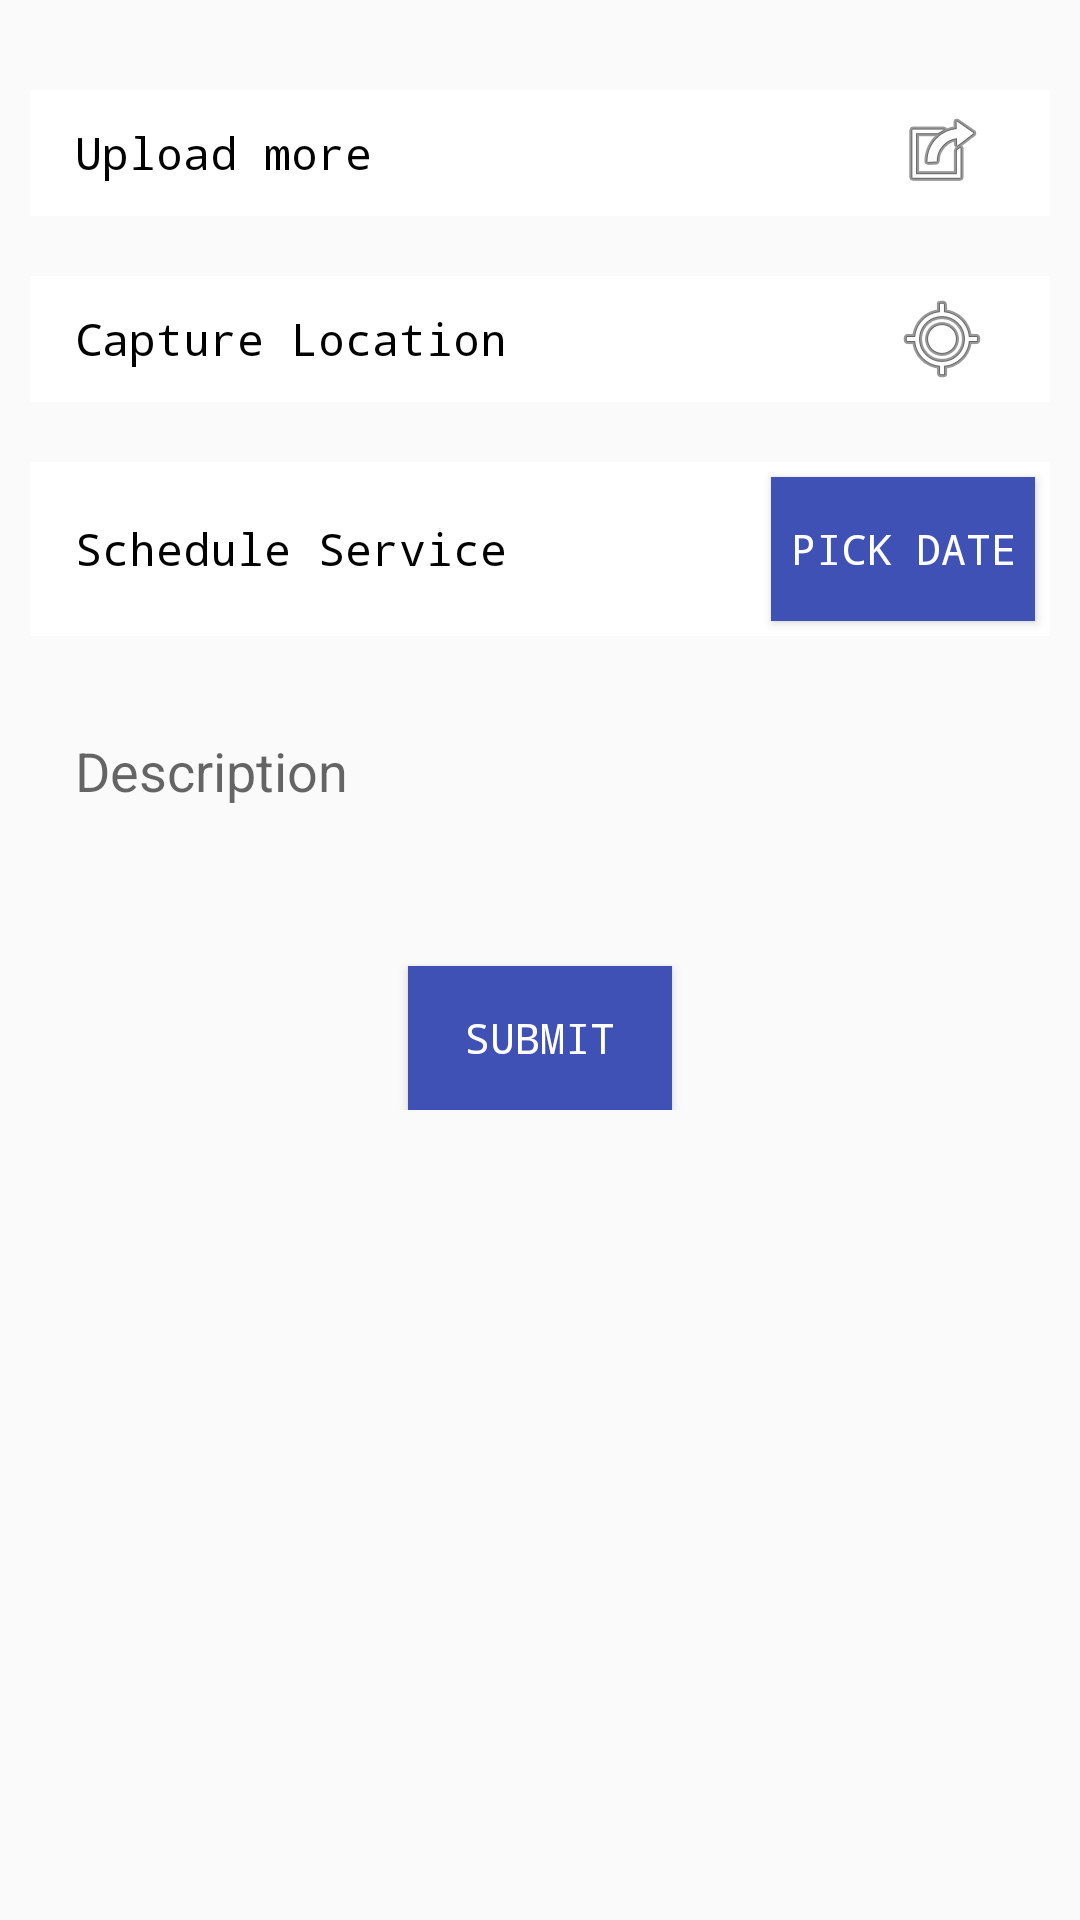

Android layout source for this screen:
<!-- AndroidManifest.xml: application theme AppTheme -->
<!-- res/layout/fragment_product_scheduler.xml -->
<?xml version="1.0" encoding="utf-8"?>
<RelativeLayout xmlns:android="http://schemas.android.com/apk/res/android"
    android:layout_width="match_parent"
    android:layout_height="match_parent"
    >
    <ScrollView
        android:layout_width="match_parent"
        android:layout_height="match_parent">
        <LinearLayout
            android:layout_width="match_parent"
            android:layout_height="wrap_content"
            android:orientation="vertical"
            android:layout_margin="10dp">
            <RelativeLayout
                android:layout_width="match_parent"
                android:layout_height="wrap_content"
                android:background="@android:color/white"
                android:layout_marginTop="20dp"
                >
                <TextView
                    android:id="@+id/txt_invoice"
                    android:layout_width="wrap_content"
                    android:layout_height="wrap_content"
                    android:text="Upload more"
                    android:paddingLeft="10dp"
                    android:layout_margin="5dp"
                    style="@style/CodeFont"
                    android:layout_centerInParent="true"
                    android:layout_alignParentLeft="true"/>
                <ImageView
                    android:layout_width="wrap_content"
                    android:layout_height="wrap_content"
                    android:id="@+id/documentStatus"
                    android:src="@drawable/no_update"
                    android:layout_centerInParent="true"
                    android:paddingRight="20dp"
                    android:layout_alignTop="@+id/chooseDocument"
                    android:layout_toLeftOf="@+id/chooseDocument"
                    android:layout_toStartOf="@+id/chooseDocument" />

                <ImageView
                    android:layout_width="wrap_content"
                    android:layout_height="wrap_content"
                    android:id="@+id/chooseDocument"
                    android:layout_margin="5dp"
                    android:paddingRight="15dp"
                    android:layout_alignParentRight="true"
                    android:src="@android:drawable/ic_menu_set_as"

                    />


            </RelativeLayout>

            <RelativeLayout
                android:layout_width="match_parent"
                android:layout_height="wrap_content"
                android:background="@android:color/white"
                android:layout_marginTop="20dp"
                >
                <TextView
                    android:id="@+id/txt_location"
                    android:layout_width="wrap_content"
                    android:layout_height="wrap_content"
                    android:text="Capture Location"
                    android:paddingLeft="10dp"
                    android:layout_margin="5dp"
                    android:layout_centerInParent="true"
                    style="@style/CodeFont"
                    android:layout_alignParentLeft="true"/>
                <ImageView
                    android:layout_width="wrap_content"
                    android:layout_height="wrap_content"
                    android:id="@+id/gpsLocationStatus"
                    android:src="@drawable/no_update"
                    android:layout_centerInParent="true"
                    android:paddingRight="20dp"
                    android:layout_alignTop="@+id/gpsLocation"
                    android:layout_toLeftOf="@+id/gpsLocation"
                    android:layout_toStartOf="@+id/gpsLocation" />

                <ImageView
                    android:layout_width="wrap_content"
                    android:layout_height="wrap_content"
                    android:id="@+id/gpsLocation"
                    android:layout_margin="5dp"
                    android:paddingRight="15dp"
                    android:layout_alignParentRight="true"
                    android:src="@android:drawable/ic_menu_mylocation"

                    />


            </RelativeLayout>
            <RelativeLayout
                android:id="@+id/layout_yrs"
                android:layout_width="match_parent"
                android:layout_height="wrap_content"
                android:orientation="horizontal"
                android:background="@android:color/white"
                android:layout_marginTop="20dp"
                >
                <TextView
                    android:id="@+id/txt_date_of_purchase"
                    android:layout_width="wrap_content"
                    android:layout_height="wrap_content"
                    android:text="Schedule Service"
                    android:paddingLeft="10dp"
                    android:layout_margin="5dp"
                    style="@style/CodeFont"
                    android:layout_centerInParent="true"
                    android:layout_alignParentLeft="true"/>


                <Button
                    android:layout_width="wrap_content"
                    android:layout_height="wrap_content"
                    android:id="@+id/btn_date"
                    android:text="Pick Date"
                    android:layout_margin="5dp"
                    style="@style/ClicButton"
                    android:layout_alignParentRight="true"
                    android:src="@android:drawable/ic_menu_set_as"

                    />

            </RelativeLayout>
            <EditText
                android:id="@+id/edt_des"
                android:layout_width="match_parent"
                android:layout_height="70dp"
                android:inputType="text"
                android:layout_margin="10dp"
                android:hint="Description"
                style="@style/App_EditTextStyle"
                android:padding="5dp"
                android:imeOptions="actionDone"/>
            <Button
                android:id="@+id/btn_submit"
                android:layout_width="wrap_content"
                android:layout_height="wrap_content"
                android:text="submit"
                style="@style/ClicButton"
                android:layout_marginTop="20dp"
                android:layout_gravity="center"/>
        </LinearLayout>
    </ScrollView>


</RelativeLayout>
<!-- resources referenced by this layout -->
<resources>
  <style name="App_EditTextStyle" parent="@android:style/Widget.EditText">
          <item name="android:background">@drawable/item_boarder</item>
          <item name="android:textColor">#808080</item>
      </style>
  <style name="ClicButton">
          <item name="android:layout_width">fill_parent</item>
          <item name="android:layout_height">wrap_content</item>
          <item name="android:textColor">@android:color/white</item>
          <item name="android:typeface">monospace</item>
          <item name="android:background">@color/colorPrimary</item>
      </style>
  <style name="CodeFont" parent="@android:style/TextAppearance.Medium">
          <item name="android:layout_width">fill_parent</item>
          <item name="android:layout_height">wrap_content</item>
          <item name="android:textColor">@android:color/black</item>
          <item name="android:typeface">monospace</item>
          <item name="android:textSize">15sp</item>
      </style>
  <style name="AppTheme" parent="Theme.AppCompat.Light.NoActionBar">
          
          <item name="colorPrimary">@color/colorPrimary</item>
          <item name="colorPrimaryDark">@color/colorPrimaryDark</item>
          <item name="colorAccent">@color/colorAccent</item>
      </style>
  <color name="colorPrimary">#3F51B5</color>
  <color name="colorPrimaryDark">#303F9F</color>
  <color name="colorAccent">#FF4081</color>
</resources>
